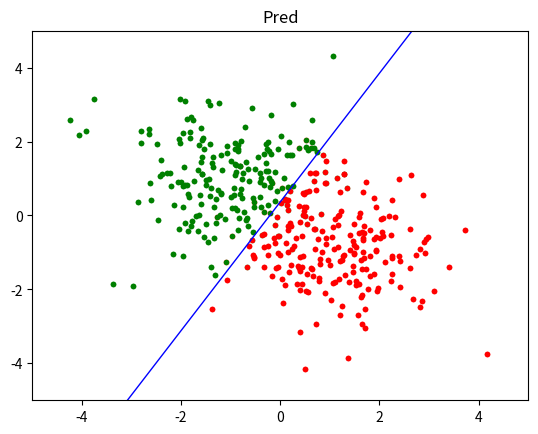

This chart was generated by the following Python code:
# -*- coding: utf-8 -*-
# @Date  : 2020/5/21
# [redacted]
# @Email : [email redacted]

import numpy as np
import matplotlib.pyplot as plt


class LogisticRegression:
    """
    Logistic regression classifier
    """

    def __init__(self, input_dim, lr=0.01):
        self.weights = np.random.randn(input_dim + 1)
        self.lr = lr

    def fit(self, X, Y):
        x_pad = self.pad(X)
        pred = self.sigmoid(x_pad @ self.weights)
        grad = x_pad.T @ (pred - Y) / len(pred)
        self.weights -= self.lr * grad

    def predict(self, X):
        x_pad = self.pad(X)
        pred = self.sigmoid(x_pad @ self.weights)
        return self.binarize(pred)

    @staticmethod
    def pad(x):
        return np.concatenate([x, np.ones([len(x), 1])], axis=1)

    @staticmethod
    def sigmoid(x):
        """
        :param x:
        :return: \frac{1}{1 + e^{-x}}
        """
        return 1 / (1 + np.exp(-x))

    @staticmethod
    def binarize(x, threshold=.5):
        b = np.zeros([len(x)])
        b[x > threshold] = 1
        return b


"""
----------------------TEST----------------------
"""


def test_logistic_regression():
    x = np.random.randn(2, 200, 2)
    x[0] += np.array([1, -1])
    x[1] += np.array([-1, 1])
    y = np.zeros([2, 200])
    y[1] = 1

    # plot real values
    plt.scatter(x[0, :, 0], x[0, :, 1], color='r', marker='.')
    plt.scatter(x[1, :, 0], x[1, :, 1], color='g', marker='.')
    plt.xlim(-5, 5)
    plt.ylim(-5, 5)
    plt.title("Real")
    plt.show()

    # prepare data
    x = x.reshape(400, 2)
    y = y.reshape(400)

    # train model
    lg_reg = LogisticRegression(2)
    train_logistic_regression(lg_reg, x, y, 32, 100)

    pred = lg_reg.predict(x)
    x0, x1 = x[pred == 0], x[pred == 1]

    # plot prediction
    plt.scatter(x0[:, 0], x0[:, 1], color='r', marker='.')
    plt.scatter(x1[:, 0], x1[:, 1], color='g', marker='.')
    plt.xlim(-5, 5)
    plt.ylim(-5, 5)
    plt.title("Pred")

    # plot the dividing line
    ln_x = np.linspace(x[:, 0].min(), x[:, 0].max(), 200)
    ln_a = - lg_reg.weights[0] / lg_reg.weights[1]
    ln_b = - lg_reg.weights[2] / lg_reg.weights[1]
    ln_y = ln_a * ln_x + ln_b
    plt.plot(ln_x, ln_y, color='b', linewidth=1)
    plt.show()

    acc = np.sum(pred == y) / len(pred)
    print(f'Acc = {100 * acc:.2f}%')


def train_logistic_regression(model, x, y, batch_size, epochs):
    x_len, indices = len(x), np.arange(len(x))
    for epoch in range(epochs):
        np.random.shuffle(indices)
        shf_x, shf_y = x[indices], y[indices]
        b_start, b_end = 0, batch_size
        while b_end <= x_len:
            batch_x, batch_y = shf_x[b_start:b_end], shf_y[b_start:b_end]
            model.fit(batch_x, batch_y)
            b_start = b_end
            b_end += batch_size


if __name__ == '__main__':
    test_logistic_regression()
